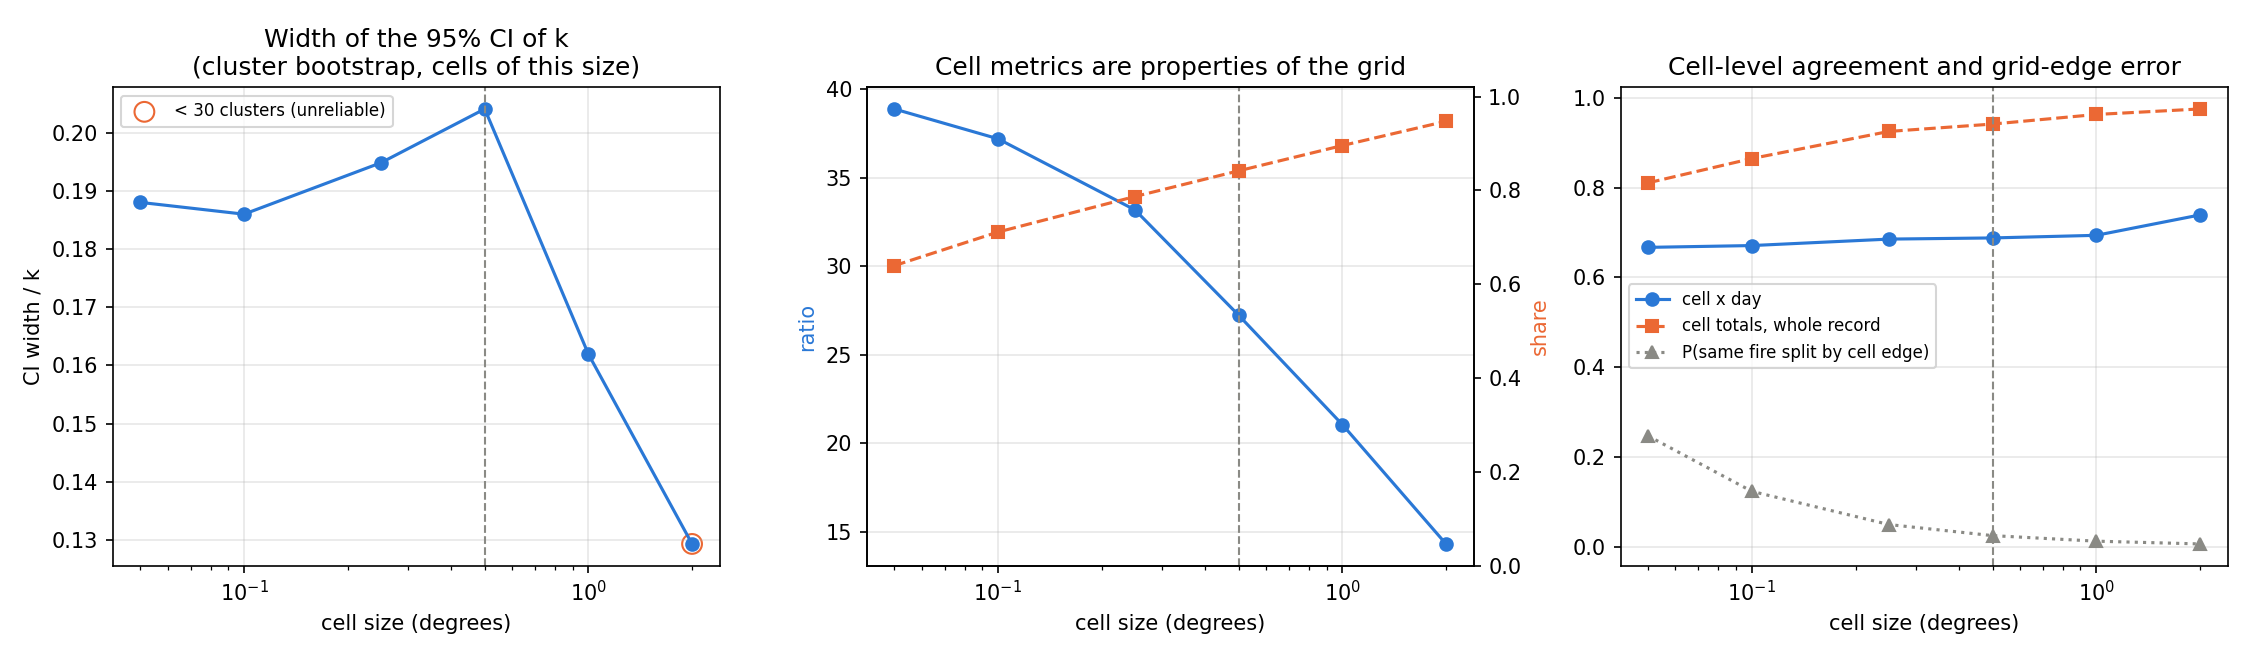

The data file committed next to this chart (first rows):
cell_deg, cell_area_km2, edge_split_probability_1km, modis_active_cell_days, viirs_active_cell_days, viirs_over_modis_active_cells, share_of_modis_active_cells_also_viirs, viirs_detections_per_active_cell, k_point_estimate, k_ci95_low, k_ci95_high, k_ci_rel_width, n_cells_in_fit, ci_reliable, cell_total_corr_log, cell_day_corr_log
0.05, 26.64, 0.2467, 5307, 206376, 38.89, 0.6395, 1.826, 0.8206, 0.7443, 0.8986, 0.1881, 486, True, 0.8106, 0.6668
0.1, 106.5, 0.1234, 5104, 189885, 37.2, 0.7112, 1.984, 0.8206, 0.7434, 0.8961, 0.186, 347, True, 0.8647, 0.6708
0.25, 665.9, 0.04934, 4727, 156862, 33.18, 0.787, 2.402, 0.8206, 0.7428, 0.9027, 0.1949, 172, True, 0.9251, 0.6852
0.5, 2664, 0.02467, 4486, 122170, 27.23, 0.8417, 3.084, 0.8206, 0.7384, 0.906, 0.2042, 101, True, 0.9415, 0.6878
1.0, 10654, 0.01234, 4244, 89372, 21.06, 0.8956, 4.216, 0.8206, 0.7501, 0.883, 0.1619, 56, True, 0.9629, 0.6937
2.0, 42616, 0.006168, 3588, 51355, 14.31, 0.9473, 7.337, 0.8206, 0.7599, 0.866, 0.1293, 25, False, 0.9752, 0.739
